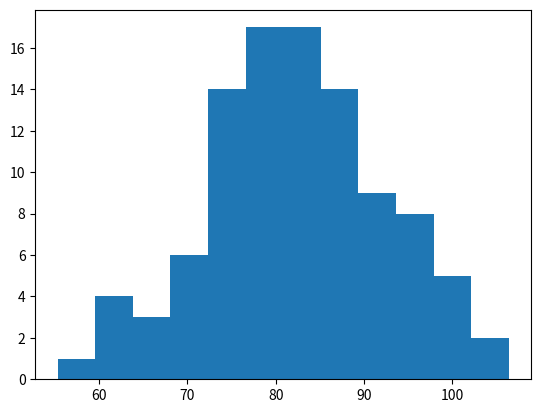

This chart was generated by the following Python code: (Note: this script raises an exception after producing the figure.)
"""
[redacted]
[redacted]
Institution: California State University, Fullerton
"""
import random

import pandas as pd
import numpy as np
import matplotlib.pyplot as plt

cs_courses = {'120'  : 'Introduction to Programming',
              '121'  : 'Programming Concepts',
              '131'  : 'Data Structures Concepts',
              '223H' : 'Visual BASIC Programming',
              '223J' : 'Java Programming',
              '223N' : 'C# Programming',
              '223p' : 'Python Programming',
              '223C' : 'C Programming',
              '240'  : 'Computer Organization and Assembly Language',
              '254'  : 'Software Development and Open Source Systems',
              '301'  : 'EPP/Programming Lab Practicum',
              '311'  : 'Technical Writing for Computer Science',
              '313'  : 'The Computer Impact',
              '315'  : 'Social and Ethical issues in computing',
              '322L' : 'Introduction to Computer-Aided Design',
              '323'  : 'Programming Languages and Translation',
              '332'  : 'File Structures and Database Systems',
              '335'  : 'Algorithm Engineering',
              '351'  : 'Operating Systems Concepts',
              '353'  : 'Introduction to Computer Security',
              '362'  : 'Foundations of Software Engineering',
              '386'  : 'Introduction to Game Design and Production',
              '431'  : 'Database and Applications',
              '439'  : 'Theory of Computation',
              '440'  : 'Computer System Architecture',
              '452'  : 'Cryptography',
              '454'  : 'Cloud Computing and Security',
              '456'  : 'Network Security Fundamentals',
              '462'  : 'Software Design',
              '463'  : 'Software Testing',
              '464'  : 'Software Architecture',
              '466'  : 'Software Process',
              '471'  : 'Computer Communications',
              '473'  : 'Web Programming and Data Management',
              '476'  : 'Java Enterprise Application Development',
              '477'  : 'Introduction to Grid Computing',
              '481'  : 'Artificial Intelligence',
              '483'  : 'Data Mining and Pattern Recognition',
              '484'  : 'Principles of Computer Graphics',
              '485'  : 'Computational Bioinformatics',
              '486'  : 'Game Programming',
              '489'  : 'Game Development Project',
              '491T' : 'Variable Topics in Computer Science',
              '495'  : 'Internship in Computer Science',
              '499'  : 'Independent Study'}

# Return a value between 0 and 6. Considers 
# probability p of courses a student is enrolled in
def generate_random_course_amount():   
    return np.random.choice(7, 1, p = [0, 0.1, 0.1, 0.2, 0.3, 0.2, 0.1])[0]

# Generate a list of random samples of student course choices
def generate_samples(amount):
    samples = []
    
    # select a random course load for each student
    for i in range(0, amount):
        samples.append(random.sample(cs_courses.keys(), generate_random_course_amount()))

    return samples

def generate_grades(classes):
    course_distributions = []
    
    for i in range(0, classes):
        mu, sigma = 80, 10 # mean and standard deviation
        s = np.random.normal(mu, sigma, 100) # create random normal distribution

        count, bins, ignored = plt.hist(s, 12, normed=True)

        # Plot probability density function (red line)
        if i==0:
            plt.plot(bins, 1/(sigma * np.sqrt(2 * np.pi)) *
                            np.exp( - (bins - mu) ** 2 / (2 * sigma**2) ),
                            linewidth=2, color='r')

            plt.title('Grade distribution')
            plt.show()

        # Dictionary containing grade from distribution
        grades = {'A+' : [grade for grade in s if grade >= 97],
                  'A'  : [grade for grade in s if grade >= 93 and grade < 97],
                  'A-' : [grade for grade in s if grade >= 90 and grade < 93],
                  'B+' : [grade for grade in s if grade >= 87 and grade < 90],
                  'B'  : [grade for grade in s if grade >= 83 and grade < 87],
                  'B-' : [grade for grade in s if grade >= 80 and grade < 83],
                  'C+' : [grade for grade in s if grade >= 77 and grade < 80],
                  'C'  : [grade for grade in s if grade >= 73 and grade < 77],
                  'C-' : [grade for grade in s if grade >= 70 and grade < 73],
                  'D+' : [grade for grade in s if grade >= 67 and grade < 70],
                  'D'  : [grade for grade in s if grade >= 60 and grade < 67],
                  'F'  : [grade for grade in s if grade <  60]}

        # List of dictionaries (grades)
        course_distributions.append(grades)

    grades_df = pd.DataFrame({'A+' : [len(grade['A+']) for grade in course_distributions],
                              'A'  : [len(grade['A']) for grade in course_distributions],
                              'A-' : [len(grade['A-']) for grade in course_distributions],
                              'B+' : [len(grade['B+']) for grade in course_distributions],
                              'B'  : [len(grade['B']) for grade in course_distributions],
                              'B-' : [len(grade['B-']) for grade in course_distributions],
                              'C+' : [len(grade['C+']) for grade in course_distributions],
                              'C'  : [len(grade['C']) for grade in course_distributions],
                              'C-' : [len(grade['C-']) for grade in course_distributions],
                              'D+' : [len(grade['D+']) for grade in course_distributions],
                              'D'  : [len(grade['D']) for grade in course_distributions],
                              'F'  : [len(grade['F']) for grade in course_distributions]})

    grades_df.to_csv('grades_dataset.csv')

classes = 100
generate_grades(classes)

students = 1000

df = pd.DataFrame({'Current Courses' : [sample for sample in generate_samples(students)],
                   'Wanted Courses'  : [sample for sample in generate_samples(students)]})

# Show directory top and bottom of directory
print("* df.head()", df.head(), sep="\n", end="\n\n")
print("* df.tail()", df.tail(), sep="\n", end="\n\n")

# Save to current directory
df.to_csv('dataset.csv')